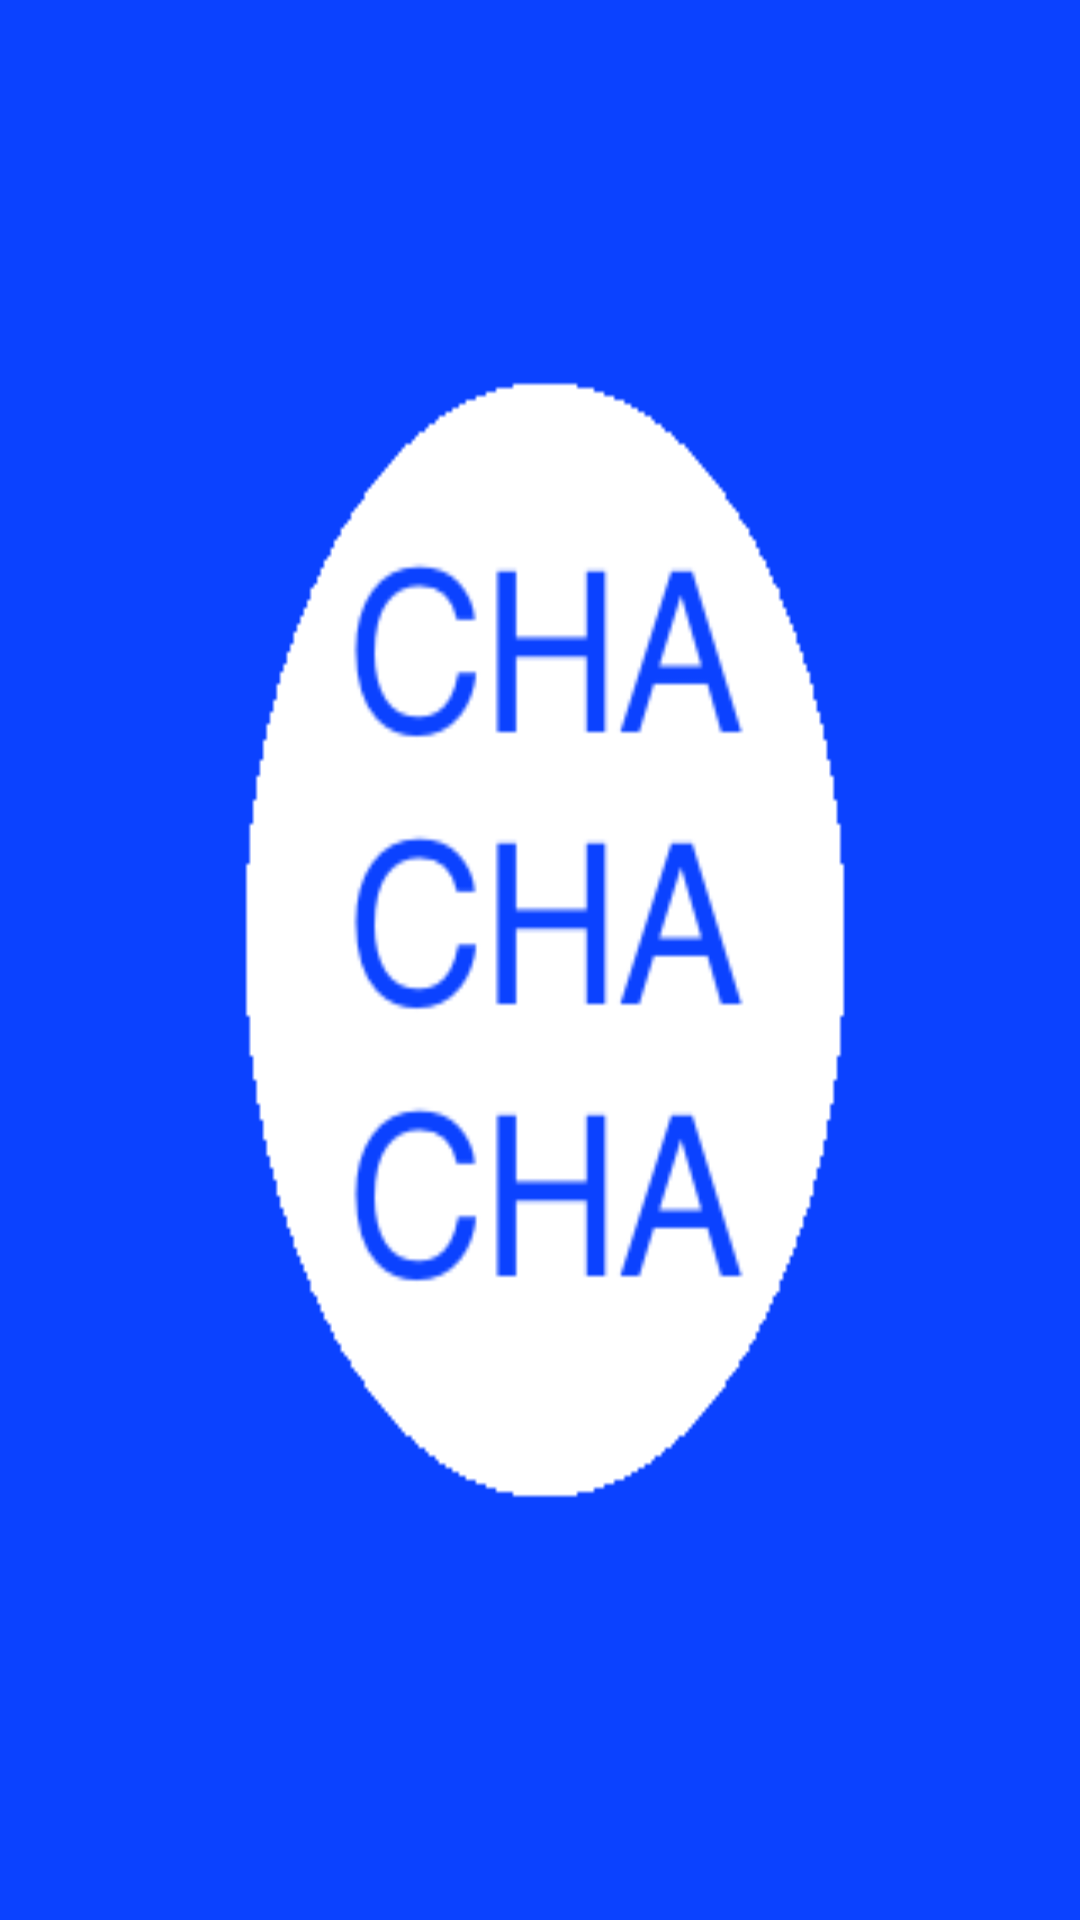

Write the Android layout XML for this screen, with the resource values it uses.
<!-- AndroidManifest.xml: application theme AppTheme -->
<!-- res/layout/portada.xml -->
<?xml version="1.0" encoding="utf-8"?>
<RelativeLayout xmlns:android="http://schemas.android.com/apk/res/android"
    android:orientation="vertical"
    android:layout_width="match_parent"
    android:layout_height="match_parent"
    android:id="@+id/portadaLayout">
    
    <ImageView
        android:id="@+id/portadaImage"
        android:layout_width="match_parent"
        android:layout_height="match_parent"
        android:contentDescription="@string/portadaImage"
        android:scaleType="fitXY"
        android:src="@drawable/initial" />

</RelativeLayout>
<!-- resources referenced by this layout -->
<resources>
  <!-- drawable initial: png bitmap (drawable, 14091 bytes) -->
  <string name="portadaImage">imagenPortadaIronMan</string>
  <string name="portadaMessage">Conecta 4</string>
  <style name="AppTheme" parent="android:Theme.Material.Light">
          <item name="colorPrimary">@color/colorPrimary</item>
          <item name="colorPrimaryDark">@color/colorPrimaryDark</item>
          <item name="colorAccent">@color/colorAccent</item>
      </style>
  <color name="colorPrimary">#529ac8</color>
  <color name="colorPrimaryDark">#0c85bb</color>
  <color name="colorAccent">#CE1483</color>
</resources>
